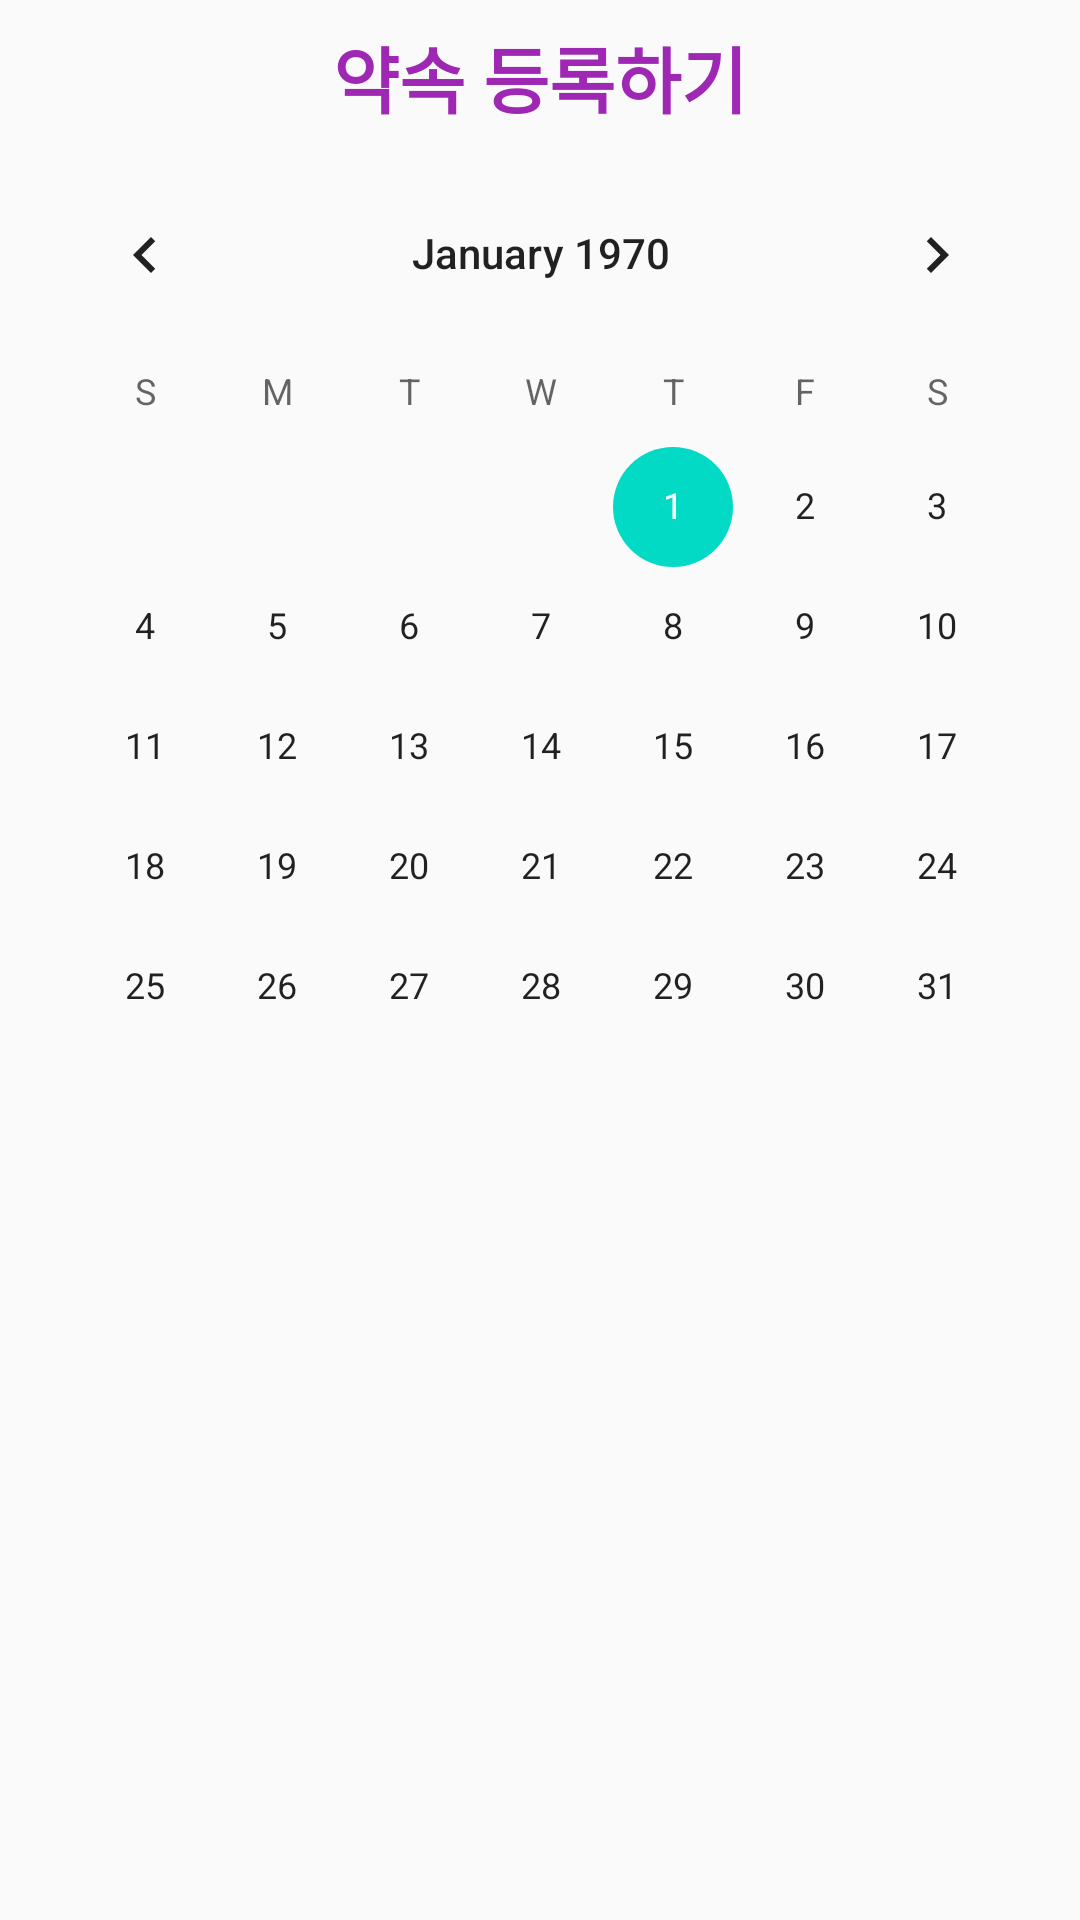

Android layout source for this screen:
<!-- AndroidManifest.xml: application theme AppTheme -->
<!-- res/layout/activity_register.xml -->
<?xml version="1.0" encoding="utf-8"?>
<androidx.constraintlayout.widget.ConstraintLayout xmlns:android="http://schemas.android.com/apk/res/android"
    xmlns:app="http://schemas.android.com/apk/res-auto"

    android:layout_width="match_parent"
    android:layout_height="wrap_content"
    android:orientation="vertical" >


    <CalendarView
        android:layout_width="wrap_content"
        android:layout_height="wrap_content"
        android:id="@+id/calendarView"
        app:layout_constraintStart_toStartOf="parent"
        android:layout_marginLeft="8dp" android:layout_marginStart="8dp" app:layout_constraintEnd_toEndOf="parent"
        android:layout_marginEnd="8dp" android:layout_marginRight="8dp"
        app:layout_constraintHorizontal_bias="0.488" android:layout_marginTop="8dp"
        app:layout_constraintTop_toBottomOf="@+id/textView3"/>
    <TextView
        android:layout_width="0dp"
        android:layout_height="wrap_content"
        android:gravity= "center"
        android:id="@+id/diaryTextView" android:layout_marginTop="16dp"
        app:layout_constraintTop_toBottomOf="@+id/calendarView" app:layout_constraintEnd_toEndOf="parent"
        android:layout_marginEnd="8dp" android:layout_marginRight="8dp"
        app:layout_constraintStart_toStartOf="parent" android:layout_marginLeft="8dp"
        android:layout_marginStart="8dp" android:textAppearance="@style/TextAppearance.AppCompat.Large"/>
    <EditText
        android:layout_width="0dp"
        android:layout_height="116dp"
        android:inputType="textMultiLine"
        android:ems="10"
        android:id="@+id/contextEditText"
        app:layout_constraintTop_toBottomOf="@+id/diaryTextView" android:layout_marginTop="16dp"
        android:hint="내용을 입력하세요." android:layout_marginEnd="8dp" app:layout_constraintEnd_toEndOf="parent"
        android:layout_marginRight="8dp" android:layout_marginStart="8dp"
        app:layout_constraintStart_toStartOf="parent" android:layout_marginLeft="8dp"
        android:visibility="invisible"/>

    <TextView
        android:layout_width="0dp"
        android:layout_height="0dp"
        android:id="@+id/textView2"
        app:layout_constraintTop_toTopOf="@+id/contextEditText"
        app:layout_constraintBottom_toBottomOf="@+id/contextEditText" app:layout_constraintEnd_toEndOf="parent"
        android:layout_marginEnd="8dp" android:layout_marginRight="8dp"
        app:layout_constraintStart_toStartOf="@+id/contextEditText" android:layout_marginLeft="8dp"
        android:layout_marginStart="8dp" android:visibility="invisible"/>

    <TextView
        android:id="@+id/textView3"
        android:layout_width="0dp"
        android:layout_height="wrap_content"
        android:layout_marginStart="8dp"
        android:layout_marginTop="8dp"
        android:layout_marginEnd="8dp"
        android:gravity="center"
        android:text="약속 등록하기"
        android:textAppearance="@style/TextAppearance.AppCompat.Large"
        android:textColor="#9E28B3"
        android:textSize="24sp"
        android:textStyle="bold"
        app:layout_constraintEnd_toEndOf="parent"
        app:layout_constraintStart_toStartOf="parent"
        app:layout_constraintTop_toTopOf="parent" />

    <Button
        android:text="저장"
        android:layout_width="0dp"
        android:layout_marginBottom="20dp"
        android:layout_height="wrap_content"
        android:id="@+id/save_Btn" android:layout_marginTop="16dp"
        app:layout_constraintTop_toBottomOf="@+id/contextEditText" app:layout_constraintEnd_toEndOf="parent"
        android:layout_marginEnd="8dp" android:layout_marginRight="8dp"
        app:layout_constraintStart_toStartOf="parent" android:layout_marginLeft="8dp"
        android:layout_marginStart="8dp" android:visibility="invisible"/>




    <Button
        android:text="수정"
        android:layout_width="180dp"
        android:layout_height="wrap_content"
        android:id="@+id/cha_Btn"
        app:layout_constraintBaseline_toBaselineOf="@+id/save_Btn" app:layout_constraintStart_toStartOf="parent"
        android:layout_marginLeft="8dp" android:layout_marginStart="8dp"
        app:layout_constraintEnd_toStartOf="@+id/del_Btn" android:layout_marginEnd="8dp"
        android:layout_marginRight="8dp" android:visibility="invisible"/>
    <Button
        android:text="삭제"
        android:layout_width="176dp"
        android:layout_height="wrap_content"
        android:id="@+id/del_Btn"
        app:layout_constraintBaseline_toBaselineOf="@+id/cha_Btn" app:layout_constraintEnd_toEndOf="@+id/save_Btn"
        android:layout_marginEnd="8dp" android:layout_marginRight="8dp" android:visibility="invisible"></Button>


</androidx.constraintlayout.widget.ConstraintLayout>
<!-- resources referenced by this layout -->
<resources>
  <style name="AppTheme" parent="Theme.AppCompat.Light.DarkActionBar">
          
          <item name="colorPrimary">@color/colorPrimary</item>
          <item name="colorPrimaryDark">@color/colorPrimaryDark</item>
          <item name="colorAccent">@color/colorAccent</item>
      </style>
  <!-- not gathered from this repository: default colours our renderer supplied (Android Studio template values) -->
  <color name="colorPrimary">#FF6200EE</color>
  <color name="colorPrimaryDark">#FF3700B3</color>
  <color name="colorAccent">#FF03DAC5</color>
</resources>
